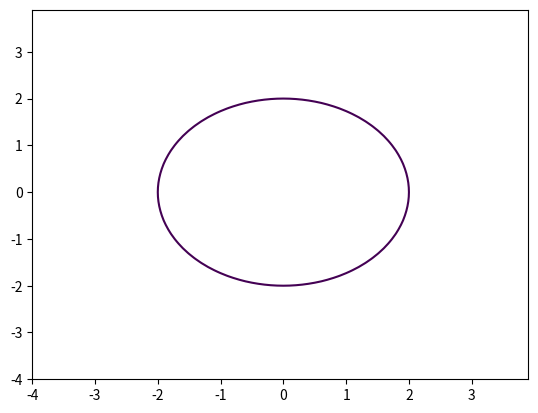

Recreate this plot in Python.
import matplotlib.pyplot as plt
import numpy as np

def circle_plotter(radius=2):
    
    x = np.arange(-2*radius, 2*radius, 0.1)
    y = np.arange(-2*radius, 2*radius, 0.1)

    # Переход к неявнозаданным координатам
    X, Y = np.meshgrid(x, y)

    fxy = X**2 + Y**2 - radius**2 # Уравнение окружности

    # Команда рисования
    plt.contour(X, Y, fxy, levels=[0])
    
    plt.savefig('fig_4.png')
    
if __name__ == '__main__':
	circle_plotter()